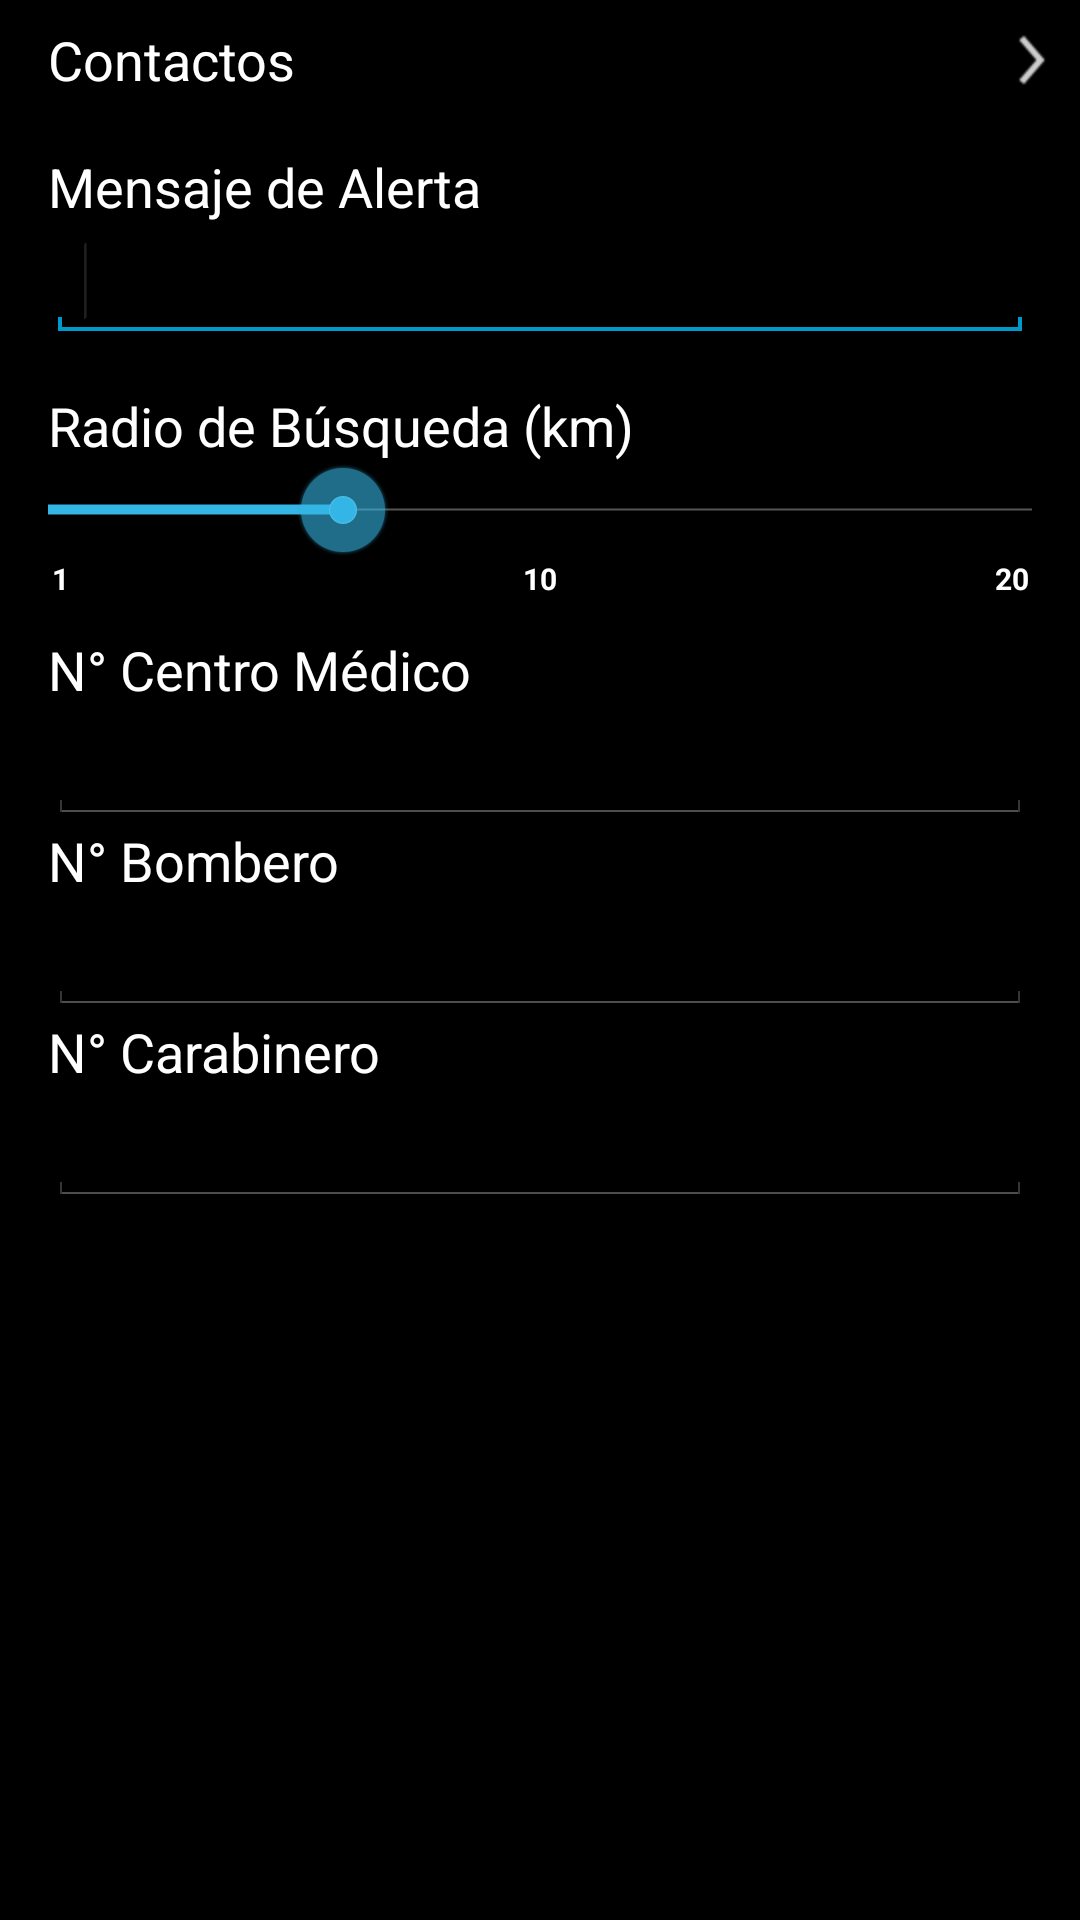

Android layout source for this screen:
<!-- AndroidManifest.xml: application theme AppThemeDark -->
<!-- res/layout/configuracion.xml -->
<RelativeLayout xmlns:tools="http://schemas.android.com/tools"
    xmlns:android="http://schemas.android.com/apk/res/android"
    android:layout_width="match_parent"
    android:layout_height="match_parent"
    android:background="@android:color/black"
    android:orientation="horizontal" >

        <Button
            android:id="@+id/boton_contactos"
            android:layout_width="wrap_content"
            android:layout_height="40dp"
            android:layout_alignParentLeft="true"
            android:layout_alignParentRight="true"
            android:text="Contactos"
            android:drawableRight="@drawable/ic_action_navigation_next_item"
            android:background="#000"
            android:gravity="fill_vertical"
            android:paddingLeft="16dp"
            android:textAppearance="?android:attr/textAppearanceMedium"
            android:textColor="#FFF" />

    <TextView
        android:id="@+id/textView2"
        android:layout_width="wrap_content"
        android:layout_height="wrap_content"
        android:layout_alignParentLeft="true"
        android:layout_below="@+id/boton_contactos"
        android:layout_marginLeft="16dp"
        android:layout_marginTop="10dp"
        android:text="@string/mensajeAlerta"
        android:textAppearance="?android:attr/textAppearanceMedium"
        android:textColor="#FFF" />

    <SeekBar
        android:id="@+id/seekBar1"
        android:layout_width="match_parent"
        android:layout_height="wrap_content"
        android:layout_alignParentLeft="true"
        android:layout_below="@+id/textView1"
        android:max="100"
        android:progress="30" />
    
	<RelativeLayout
	    android:layout_width="wrap_content"
        android:id="@+id/numerosProgreso"
        android:layout_height="20dp"
        android:layout_marginBottom="5dp"
        android:layout_alignParentLeft="true"
        android:layout_alignParentRight="true"
        android:layout_below="@+id/seekBar1"
        android:orientation="horizontal"
        >

		<TextView
		    android:layout_width="40dp"
		    android:layout_height="wrap_content"
		    android:layout_alignParentLeft="true"
		    android:gravity="center_horizontal"
		    android:text="1"
		    android:textSize="10sp"
		    android:textColor="@android:color/white"
		    android:textStyle="bold" />

		<TextView
		    android:layout_width="50dp"
		    android:layout_height="wrap_content"
		    android:layout_centerHorizontal="true"
		    android:gravity="center_horizontal"
		    android:text="10"
		    android:textSize="10sp"
		    android:textColor="@android:color/white"
		    android:textStyle="bold" />

        <TextView
            android:layout_width="45dp"
            android:layout_height="wrap_content"
            android:layout_alignParentRight="true"
            android:gravity="center_horizontal"
            android:text="20"
            android:textSize="10sp"
            android:textColor="@android:color/white"
            android:textStyle="bold" />
	    
	</RelativeLayout>
    <TextView
        android:id="@+id/TextView02"
        android:layout_width="wrap_content"
        android:layout_height="wrap_content"
        android:layout_alignLeft="@+id/TextView01"
        android:layout_below="@+id/editCentroMedico"
        android:text="@string/numeroBombero"
        android:textAppearance="?android:attr/textAppearanceMedium"
        android:textColor="#FFF" />

    <EditText
        android:id="@+id/editCentroMedico"
        android:layout_width="wrap_content"
        android:layout_height="wrap_content"
        android:layout_below="@+id/TextView01"
        android:layout_alignParentLeft="true"
        android:layout_alignParentRight="true"
        
        android:layout_marginLeft="16dp"
        android:layout_marginRight="16dp"
        android:ems="10"
        android:inputType="phone"
        android:textColor="#FFF" />

    <EditText
        android:id="@+id/editBombero"
        android:layout_width="wrap_content"
        android:layout_height="wrap_content"
        android:layout_alignLeft="@+id/editCentroMedico"
        android:layout_alignParentLeft="true"
        android:layout_alignParentRight="true"
        android:layout_marginLeft="16dp"
        android:layout_marginRight="16dp"
        android:layout_below="@+id/TextView02"
        android:ems="10"
        android:inputType="phone"
        android:textColor="#FFF" />

    <TextView
        android:id="@+id/TextView04"
        android:layout_width="wrap_content"
        android:layout_height="wrap_content"
        android:layout_alignLeft="@+id/TextView02"
        android:layout_below="@+id/editBombero"
        android:text="@string/numeroCarabinero"
        android:textAppearance="?android:attr/textAppearanceMedium"
        android:textColor="#FFF" />

    <EditText
        android:id="@+id/editCarabinero"
        android:layout_width="wrap_content"
        android:layout_height="wrap_content"
        android:layout_below="@+id/TextView04"
       	android:layout_alignParentLeft="true"
        android:layout_alignParentRight="true"
        android:layout_marginLeft="16dp"
        android:layout_marginRight="16dp"
        android:ems="10"
        android:inputType="phone"
        android:textColor="#FFF" />

    <TextView
        android:id="@+id/textView1"
        android:layout_width="wrap_content"
        android:layout_height="wrap_content"
        android:layout_alignLeft="@+id/textView2"
        android:layout_below="@+id/editMensajeAlerta"
        android:layout_marginTop="16dp"
        android:text="@string/radioCobertura"
        android:textAppearance="?android:attr/textAppearanceMedium"
        android:textColor="#FFF" />

    <EditText
        android:id="@+id/editMensajeAlerta"
        android:layout_width="wrap_content"
        android:layout_height="wrap_content"
        android:layout_alignLeft="@+id/editCentroMedico"
        android:layout_alignParentLeft="true"
        android:layout_alignParentRight="true"
        android:layout_marginLeft="16dp"
        android:layout_marginRight="16dp"
        android:layout_below="@+id/textView2"
        android:ems="10"
        android:inputType="textMultiLine"
        android:textColor="#FFF" >

        <requestFocus />
    </EditText>

    <TextView
        android:id="@+id/TextView01"
        android:layout_width="wrap_content"
        android:layout_height="wrap_content"
        android:layout_alignLeft="@+id/textView1"
        android:layout_centerVertical="true"
        android:layout_below="@+id/numerosProgreso"
        android:text="@string/numeroHospital"
        android:textAppearance="?android:attr/textAppearanceMedium"
        android:textColor="#FFF" />

</RelativeLayout>
<!-- resources referenced by this layout -->
<resources>
  <!-- drawable ic_action_navigation_next_item: png bitmap (drawable-hdpi, 519 bytes) -->
  <string name="mensajeAlerta">Mensaje de Alerta</string>
  <string name="numeroBombero">N° Bombero</string>
  <string name="numeroCarabinero">N° Carabinero</string>
  <string name="numeroHospital">N° Centro Médico</string>
  <string name="radioCobertura">Radio de Búsqueda (km)</string>
  <style name="AppThemeDark" parent="android:Theme.Holo">
          
      </style>
</resources>
